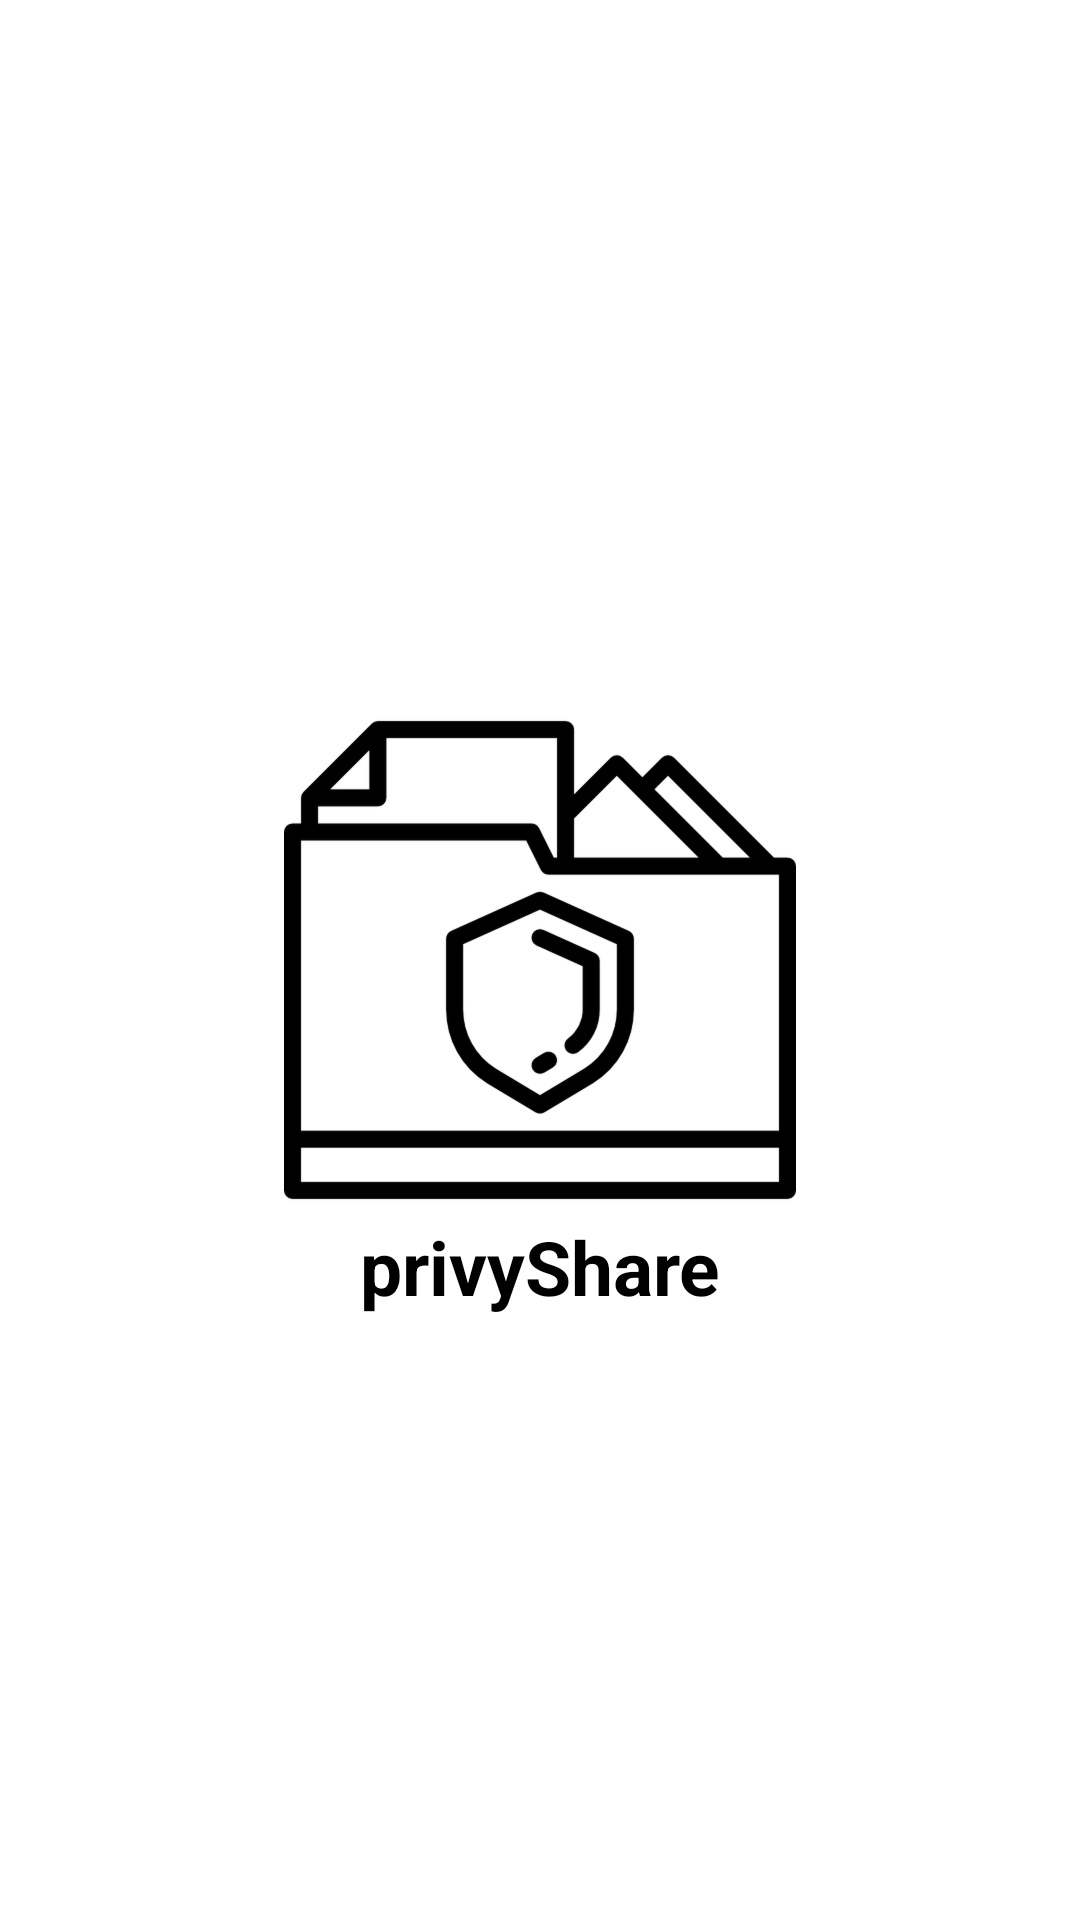

The Android layout XML behind this screen, and the referenced resources:
<!-- AndroidManifest.xml: application theme Theme.PrivyShare -->
<!-- res/layout/activity_splash_icon.xml -->
<?xml version="1.0" encoding="utf-8"?>
<androidx.constraintlayout.widget.ConstraintLayout
    xmlns:android="http://schemas.android.com/apk/res/android"
    xmlns:app="http://schemas.android.com/apk/res-auto"
    xmlns:tools="http://schemas.android.com/tools"
    android:layout_width="match_parent"
    android:layout_height="match_parent"
    android:background="#fff"
    tools:context=".ui.main.SplashIcon">

    <ImageView
        android:id="@+id/SplashScreenImage"
        android:layout_width="512px"
        android:layout_height="512px"
        android:src="@drawable/appstore"
        app:layout_constraintBottom_toBottomOf="parent"
        app:layout_constraintLeft_toLeftOf="parent"
        app:layout_constraintRight_toRightOf="parent"
        app:layout_constraintTop_toTopOf="parent" />

    <TextView
        android:layout_width="match_parent"
        android:layout_height="wrap_content"
        app:layout_constraintTop_toBottomOf="@+id/SplashScreenImage"
        android:text="privyShare"
        android:textAlignment="center"
        android:textSize="25dp"
        android:textStyle="bold"
        android:textColor="@color/black"/>


</androidx.constraintlayout.widget.ConstraintLayout>
<!-- resources referenced by this layout -->
<resources>
  <!-- drawable appstore: png bitmap (drawable, 94851 bytes) -->
  <style name="Theme.PrivyShare" parent="Theme.MaterialComponents.DayNight.DarkActionBar">
          
          <item name="colorPrimary">@color/purple_500</item>
          <item name="colorPrimaryVariant">@color/purple_700</item>
          <item name="colorOnPrimary">@color/white</item>
          
          <item name="colorSecondary">@color/teal_200</item>
          <item name="colorSecondaryVariant">@color/teal_700</item>
          <item name="colorOnSecondary">@color/black</item>
          
          <item name="android:statusBarColor" tools:targetApi="l">?attr/colorPrimaryVariant</item>
          
      </style>
  <!-- not gathered from this repository: default colours our renderer supplied (Android Studio template values) -->
  <color name="purple_500">#FF6200EE</color>
  <color name="purple_700">#FF3700B3</color>
  <color name="teal_200">#FF03DAC5</color>
  <color name="teal_700">#FF018786</color>
  <color name="black">#FF000000</color>
  <color name="white">#FFFFFFFF</color>
</resources>
